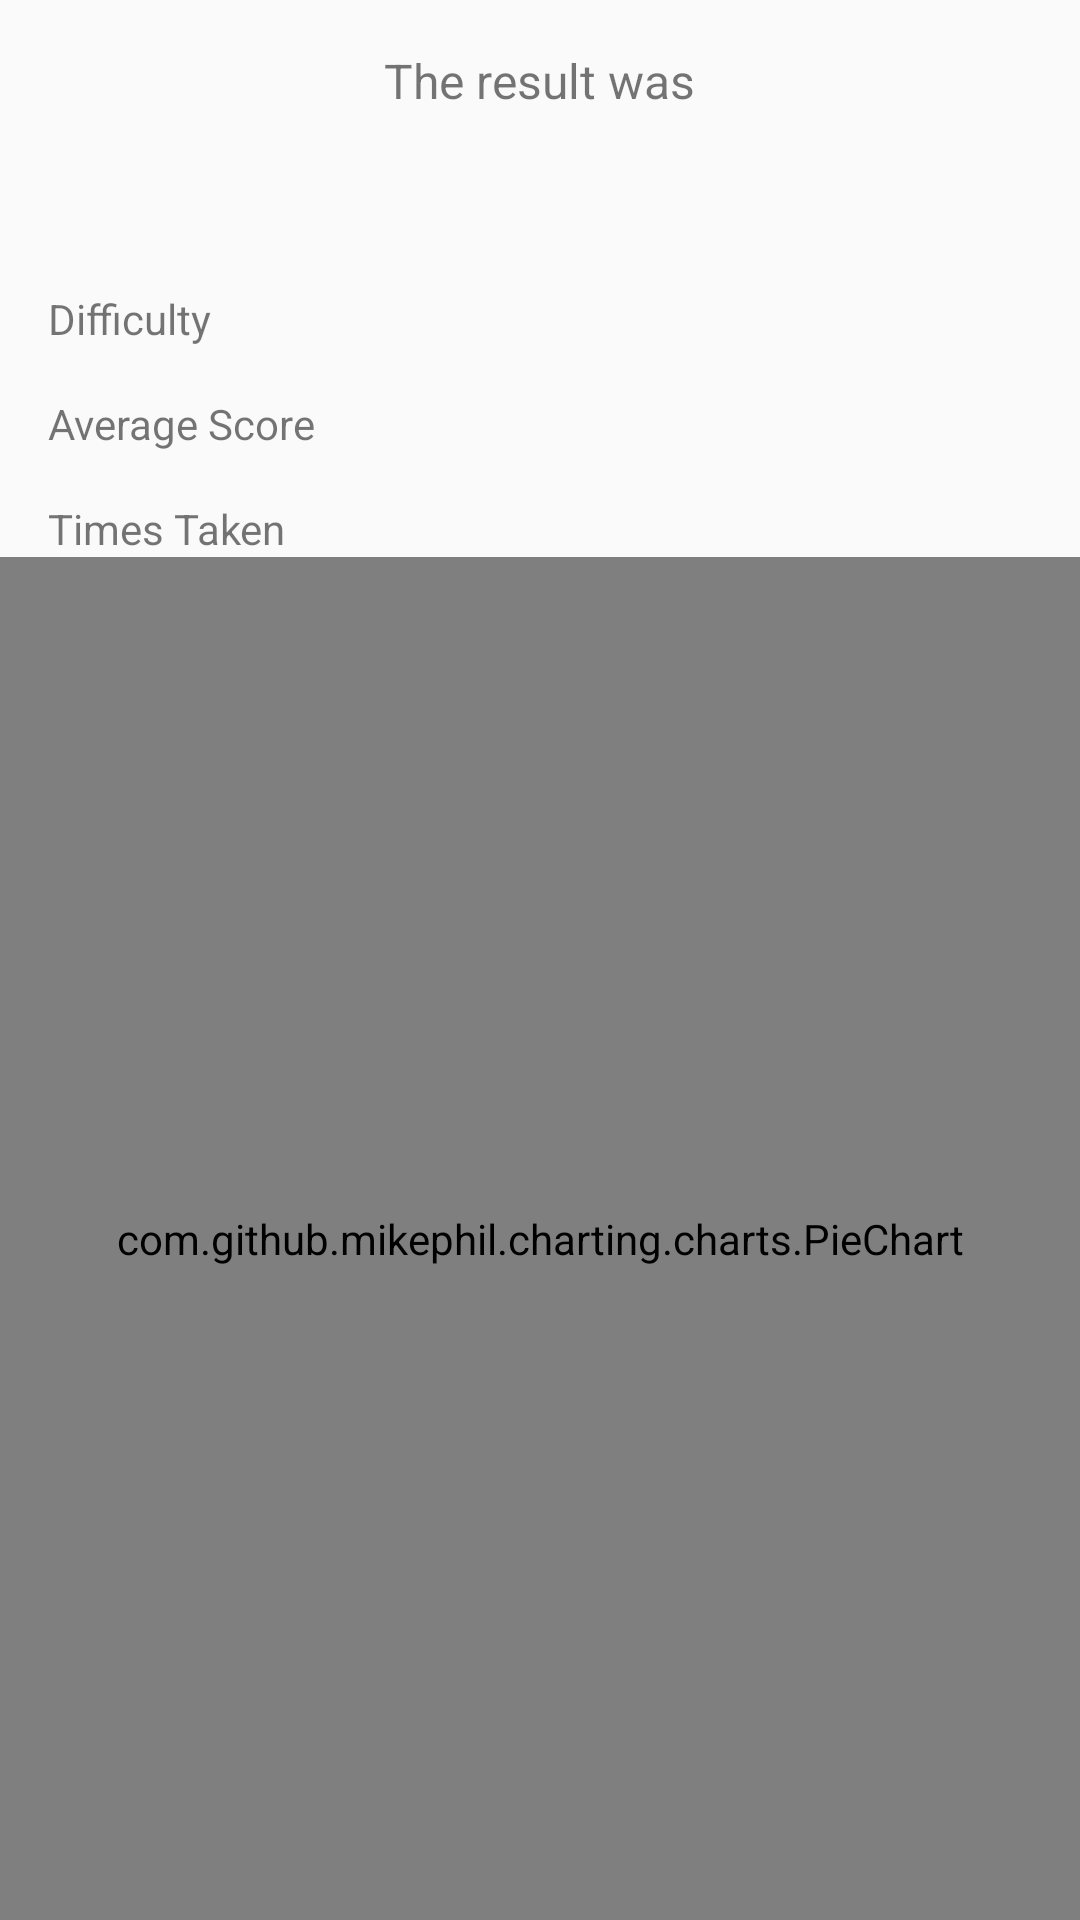

Produce the Android XML layout that renders to this screen, including the resource entries it uses.
<!-- AndroidManifest.xml: application theme AppTheme -->
<!-- res/layout/fragment_test_results.xml -->
<RelativeLayout xmlns:android="http://schemas.android.com/apk/res/android"
    xmlns:tools="http://schemas.android.com/tools"
    android:layout_width="match_parent"
    android:layout_height="match_parent"
    xmlns:app="http://schemas.android.com/apk/res-auto"
    tools:context="raistudio.testandpractice.TestResultsFragment">

    

            <TextView
                android:layout_width="wrap_content"
                android:layout_height="wrap_content"
                android:layout_marginTop="@dimen/element_spacing"
                android:text="@string/result"
                android:layout_centerHorizontal="true"
                android:id="@+id/result_text_view"
                android:textSize="@dimen/normal_text_size"/>

            <TextView
                android:layout_width="wrap_content"
                android:layout_height="wrap_content"
                android:layout_marginTop="@dimen/element_spacing"
                android:layout_centerHorizontal="true"
                android:id="@+id/result_percent_view"
                android:textSize="@dimen/title_text_size"
                android:layout_below="@id/result_text_view"/>

            <TextView
                android:layout_width="wrap_content"
                android:layout_height="wrap_content"
                android:layout_below="@id/result_percent_view"
                android:layout_marginTop="@dimen/element_spacing"
                android:layout_marginLeft="@dimen/element_spacing"
                android:layout_alignParentLeft="true"
                android:id="@+id/result_difficulty_view"
                android:text="@string/result_difficulty"/>

            <TextView
                android:layout_width="wrap_content"
                android:layout_height="wrap_content"
                android:layout_below="@id/result_percent_view"
                android:layout_marginTop="@dimen/element_spacing"
                android:layout_marginRight="@dimen/element_spacing"
                android:layout_alignParentRight="true"
                android:id="@+id/result_difficulty_text_view" />

            <TextView
                android:layout_width="wrap_content"
                android:layout_height="wrap_content"
                android:layout_below="@id/result_difficulty_view"
                android:layout_marginTop="@dimen/element_spacing"
                android:layout_marginLeft="@dimen/element_spacing"
                android:layout_alignParentLeft="true"
                android:id="@+id/result_average_view"
                android:text="@string/average_score"/>

            <TextView
                android:layout_width="wrap_content"
                android:layout_height="wrap_content"
                android:layout_below="@id/result_difficulty_view"
                android:layout_marginTop="@dimen/element_spacing"
                android:layout_marginRight="@dimen/element_spacing"
                android:layout_alignParentRight="true"
                android:id="@+id/result_average_text_view" />

            <TextView
                android:layout_width="wrap_content"
                android:layout_height="wrap_content"
                android:layout_below="@id/result_average_view"
                android:layout_marginTop="@dimen/element_spacing"
                android:layout_marginLeft="@dimen/element_spacing"
                android:layout_alignParentLeft="true"
                android:id="@+id/result_times_taken_view"
                android:text="@string/times_taken"/>

            <TextView
                android:layout_width="wrap_content"
                android:layout_height="wrap_content"
                android:layout_below="@id/result_average_view"
                android:layout_marginTop="@dimen/element_spacing"
                android:layout_marginRight="@dimen/element_spacing"
                android:id="@+id/result_times_taken_text_view"
                android:layout_alignParentRight="true"/>

        <com.github.mikephil.charting.charts.PieChart
            android:id="@+id/pie_chart"
            android:layout_width="match_parent"
            android:layout_height="match_parent"
            android:layout_below="@id/result_times_taken_view"/>

        <android.support.v7.widget.RecyclerView
            android:layout_width="wrap_content"
            android:layout_height="wrap_content"
            android:scrollbars="vertical"
            android:layout_below="@id/pie_chart"
            android:id="@+id/result_record_recycler"
            android:layout_marginTop="@dimen/element_spacing"
            android:layout_alignParentLeft="true">

        </android.support.v7.widget.RecyclerView>

</RelativeLayout>
<!-- resources referenced by this layout -->
<resources>
  <dimen name="element_spacing">16dp</dimen>
  <dimen name="normal_text_size">16dp</dimen>
  <dimen name="title_text_size">20dp</dimen>
  <string name="average_score">Average Score</string>
  <string name="result">The result was</string>
  <string name="result_difficulty">Difficulty</string>
  <string name="times_taken">Times Taken</string>
  <style name="AppTheme" parent="Theme.AppCompat.Light.DarkActionBar">
          
          <item name="colorPrimary">@color/colorPrimary</item>
          <item name="colorPrimaryDark">@color/colorPrimaryDark</item>
          <item name="colorAccent">@color/colorAccent</item>
      </style>
  <color name="colorPrimary">#3F51B5</color>
  <color name="colorPrimaryDark">#303F9F</color>
  <color name="colorAccent">#FF4081</color>
</resources>
